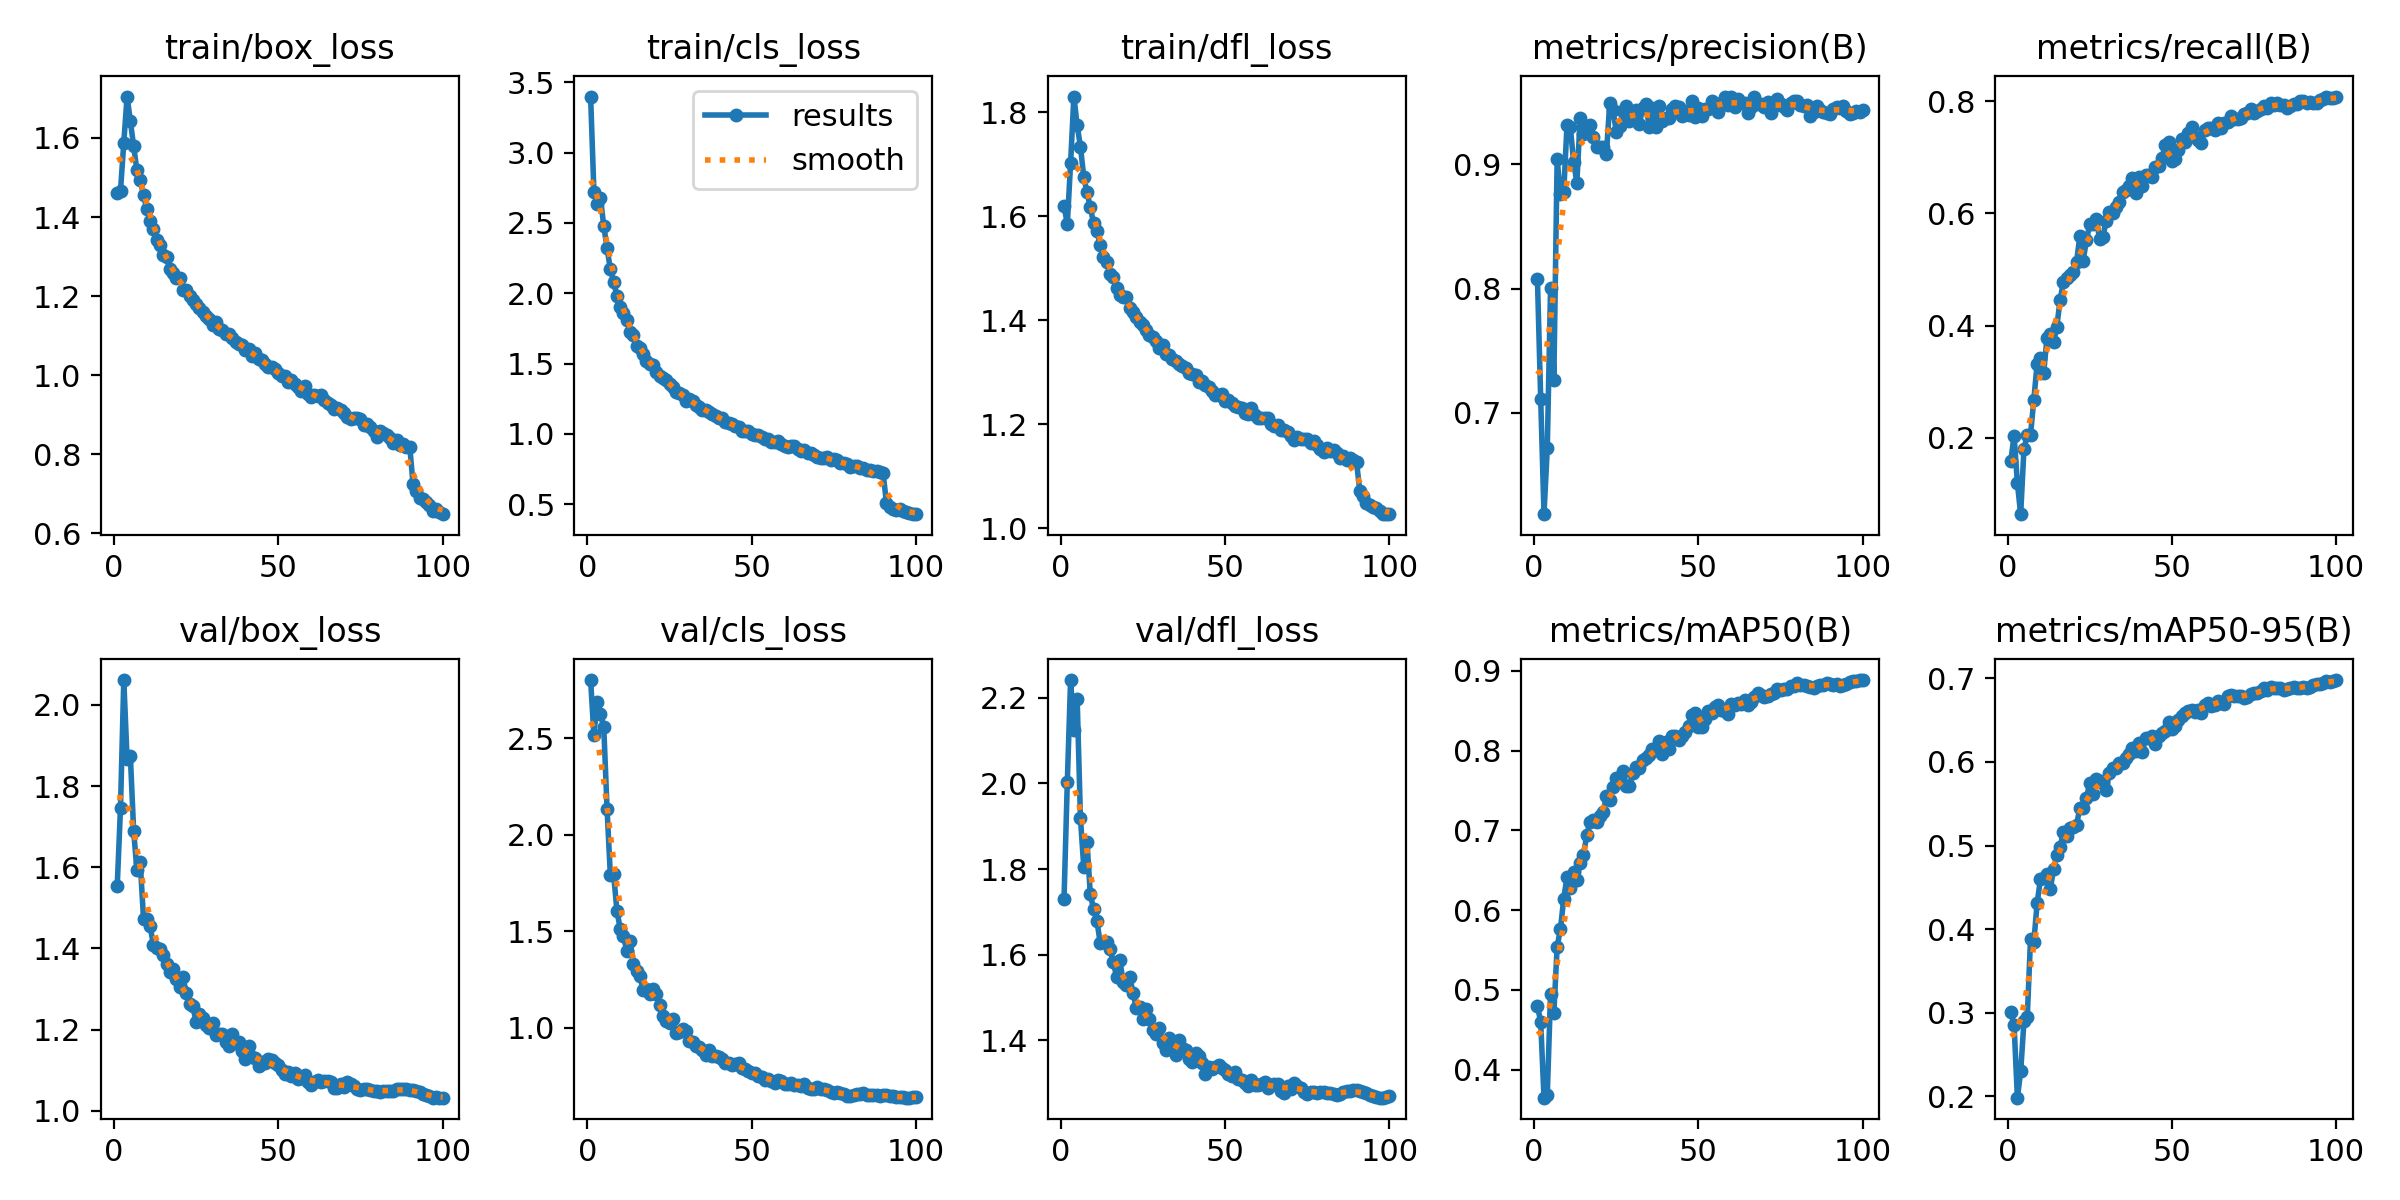

Source data for this figure (header and first rows):
epoch, time, train/box_loss, train/cls_loss, train/dfl_loss, metrics/precision(B), metrics/recall(B), metrics/mAP50(B), metrics/mAP50-95(B), val/box_loss, val/cls_loss, val/dfl_loss, lr/pg0, lr/pg1, lr/pg2
1, 53.05, 1.461, 3.398, 1.62, 0.808, 0.1583, 0.4801, 0.3008, 1.553, 2.801, 1.73, 0.003326, 0.003326, 0.003326
2, 101.9, 1.467, 2.723, 1.585, 0.7112, 0.2036, 0.4599, 0.2849, 1.747, 2.516, 2.003, 0.006594, 0.006594, 0.006594
3, 148.9, 1.588, 2.632, 1.702, 0.6186, 0.1187, 0.365, 0.1984, 2.061, 2.69, 2.242, 0.009795, 0.009795, 0.009795
4, 195.3, 1.705, 2.674, 1.83, 0.6715, 0.06336, 0.3684, 0.2297, 1.867, 2.626, 2.125, 0.009703, 0.009703, 0.009703
5, 241.8, 1.643, 2.48, 1.775, 0.8007, 0.1803, 0.4954, 0.2897, 1.873, 2.557, 2.198, 0.009604, 0.009604, 0.009604
6, 288.3, 1.579, 2.319, 1.734, 0.7268, 0.2041, 0.4707, 0.2946, 1.689, 2.135, 1.919, 0.009505, 0.009505, 0.009505
7, 335.1, 1.518, 2.172, 1.676, 0.904, 0.2055, 0.5542, 0.3885, 1.593, 1.791, 1.806, 0.009406, 0.009406, 0.009406
8, 381.6, 1.493, 2.081, 1.646, 0.8763, 0.2675, 0.5762, 0.3848, 1.612, 1.794, 1.864, 0.009307, 0.009307, 0.009307
9, 430.2, 1.456, 1.982, 1.617, 0.8773, 0.3319, 0.6142, 0.4307, 1.474, 1.607, 1.741, 0.009208, 0.009208, 0.009208
10, 478.4, 1.42, 1.899, 1.586, 0.9316, 0.3421, 0.6418, 0.4596, 1.474, 1.513, 1.707, 0.009109, 0.009109, 0.009109
11, 523.4, 1.391, 1.861, 1.572, 0.9303, 0.3157, 0.6273, 0.4607, 1.455, 1.476, 1.68, 0.00901, 0.00901, 0.00901
12, 572.7, 1.37, 1.806, 1.545, 0.9021, 0.3777, 0.6478, 0.4664, 1.409, 1.397, 1.628, 0.008911, 0.008911, 0.008911
13, 623.2, 1.342, 1.726, 1.522, 0.8853, 0.3841, 0.638, 0.448, 1.4, 1.451, 1.63, 0.008812, 0.008812, 0.008812
14, 673.5, 1.331, 1.702, 1.512, 0.9368, 0.3706, 0.6593, 0.4718, 1.399, 1.33, 1.629, 0.008713, 0.008713, 0.008713
15, 720.1, 1.303, 1.627, 1.489, 0.9242, 0.398, 0.6692, 0.4883, 1.384, 1.296, 1.613, 0.008614, 0.008614, 0.008614
16, 766.1, 1.299, 1.608, 1.483, 0.9275, 0.4464, 0.6937, 0.4988, 1.362, 1.266, 1.583, 0.008515, 0.008515, 0.008515
17, 812.2, 1.269, 1.564, 1.462, 0.9315, 0.4774, 0.711, 0.5161, 1.343, 1.197, 1.548, 0.008416, 0.008416, 0.008416
18, 858.3, 1.257, 1.52, 1.449, 0.9216, 0.4841, 0.7124, 0.5116, 1.348, 1.201, 1.587, 0.008317, 0.008317, 0.008317
19, 904.5, 1.246, 1.5, 1.444, 0.9137, 0.49, 0.7105, 0.5207, 1.324, 1.176, 1.536, 0.008218, 0.008218, 0.008218
20, 950.9, 1.247, 1.491, 1.444, 0.9138, 0.4948, 0.7177, 0.5227, 1.305, 1.201, 1.529, 0.008119, 0.008119, 0.008119
21, 997.1, 1.217, 1.44, 1.423, 0.9136, 0.5134, 0.7227, 0.525, 1.329, 1.174, 1.549, 0.00802, 0.00802, 0.00802
22, 1045, 1.215, 1.408, 1.416, 0.9083, 0.5596, 0.743, 0.5447, 1.29, 1.116, 1.511, 0.007921, 0.007921, 0.007921
23, 1091, 1.2, 1.398, 1.406, 0.9495, 0.5157, 0.7386, 0.5455, 1.262, 1.063, 1.475, 0.007822, 0.007822, 0.007822
24, 1138, 1.191, 1.385, 1.396, 0.9434, 0.5517, 0.7546, 0.5573, 1.257, 1.034, 1.478, 0.007723, 0.007723, 0.007723
25, 1184, 1.18, 1.353, 1.391, 0.9258, 0.5804, 0.7651, 0.5745, 1.219, 1.024, 1.45, 0.007624, 0.007624, 0.007624
26, 1231, 1.171, 1.331, 1.381, 0.9304, 0.5809, 0.7662, 0.5616, 1.239, 1.045, 1.472, 0.007525, 0.007525, 0.007525
27, 1278, 1.159, 1.3, 1.371, 0.9428, 0.5908, 0.774, 0.5794, 1.228, 0.9723, 1.449, 0.007426, 0.007426, 0.007426
28, 1327, 1.15, 1.289, 1.367, 0.9467, 0.5545, 0.7561, 0.5773, 1.212, 0.9756, 1.424, 0.007327, 0.007327, 0.007327
29, 1377, 1.142, 1.274, 1.36, 0.9351, 0.5571, 0.7552, 0.5754, 1.204, 0.993, 1.416, 0.007228, 0.007228, 0.007228
30, 1426, 1.128, 1.235, 1.347, 0.9381, 0.5864, 0.7723, 0.5667, 1.217, 0.9855, 1.429, 0.007129, 0.007129, 0.007129
31, 1474, 1.134, 1.25, 1.353, 0.9435, 0.6029, 0.7791, 0.5871, 1.187, 0.9339, 1.394, 0.00703, 0.00703, 0.00703
32, 1522, 1.117, 1.232, 1.336, 0.932, 0.6006, 0.7778, 0.5928, 1.188, 0.9262, 1.378, 0.006931, 0.006931, 0.006931
33, 1571, 1.114, 1.209, 1.332, 0.9453, 0.6121, 0.7886, 0.593, 1.19, 0.9042, 1.406, 0.006832, 0.006832, 0.006832
34, 1619, 1.104, 1.192, 1.326, 0.9483, 0.6196, 0.7908, 0.5988, 1.171, 0.898, 1.397, 0.006733, 0.006733, 0.006733
35, 1666, 1.105, 1.172, 1.322, 0.9297, 0.6379, 0.794, 0.5988, 1.16, 0.8844, 1.366, 0.006634, 0.006634, 0.006634
36, 1715, 1.094, 1.169, 1.315, 0.9452, 0.6417, 0.8025, 0.6042, 1.19, 0.8592, 1.4, 0.006535, 0.006535, 0.006535
37, 1761, 1.085, 1.158, 1.311, 0.9296, 0.6495, 0.8005, 0.6097, 1.167, 0.8827, 1.382, 0.006436, 0.006436, 0.006436
38, 1807, 1.08, 1.141, 1.308, 0.9467, 0.6629, 0.8119, 0.6162, 1.17, 0.8539, 1.378, 0.006337, 0.006337, 0.006337
39, 1853, 1.076, 1.127, 1.299, 0.9349, 0.6362, 0.7956, 0.6131, 1.148, 0.8523, 1.357, 0.006238, 0.006238, 0.006238
40, 1899, 1.064, 1.114, 1.297, 0.9368, 0.6643, 0.8107, 0.6222, 1.128, 0.8487, 1.348, 0.006139, 0.006139, 0.006139
41, 1945, 1.067, 1.112, 1.294, 0.9374, 0.6484, 0.8024, 0.6114, 1.159, 0.8372, 1.371, 0.00604, 0.00604, 0.00604
42, 1992, 1.05, 1.083, 1.282, 0.9448, 0.6679, 0.8176, 0.629, 1.134, 0.819, 1.363, 0.005941, 0.005941, 0.005941
43, 2041, 1.057, 1.081, 1.283, 0.9465, 0.6691, 0.8176, 0.6289, 1.129, 0.8181, 1.348, 0.005842, 0.005842, 0.005842
44, 2090, 1.041, 1.074, 1.275, 0.9462, 0.6652, 0.8136, 0.6312, 1.11, 0.805, 1.321, 0.005743, 0.005743, 0.005743
45, 2140, 1.039, 1.055, 1.271, 0.9391, 0.6832, 0.8184, 0.6213, 1.12, 0.8134, 1.338, 0.005644, 0.005644, 0.005644
46, 2186, 1.028, 1.046, 1.264, 0.9425, 0.6844, 0.8234, 0.6315, 1.118, 0.8179, 1.334, 0.005545, 0.005545, 0.005545
47, 2231, 1.022, 1.022, 1.256, 0.9393, 0.6995, 0.8308, 0.6348, 1.127, 0.7898, 1.337, 0.005446, 0.005446, 0.005446
48, 2277, 1.02, 1.021, 1.255, 0.9507, 0.722, 0.8451, 0.6376, 1.125, 0.7871, 1.341, 0.005347, 0.005347, 0.005347
49, 2322, 1.014, 1.017, 1.258, 0.9384, 0.7266, 0.8467, 0.6474, 1.117, 0.7772, 1.336, 0.005248, 0.005248, 0.005248
50, 2374, 1.004, 0.9959, 1.244, 0.9453, 0.6936, 0.8293, 0.6395, 1.113, 0.7676, 1.33, 0.005149, 0.005149, 0.005149
51, 2422, 0.9988, 0.9931, 1.247, 0.9391, 0.6965, 0.829, 0.6433, 1.1, 0.7669, 1.322, 0.00505, 0.00505, 0.00505
52, 2468, 0.9982, 0.992, 1.241, 0.9444, 0.7138, 0.8401, 0.6502, 1.09, 0.7509, 1.316, 0.004951, 0.004951, 0.004951
53, 2511, 0.9835, 0.9754, 1.234, 0.9443, 0.732, 0.8499, 0.6551, 1.096, 0.7446, 1.326, 0.004852, 0.004852, 0.004852
54, 2555, 0.987, 0.9665, 1.233, 0.9511, 0.7277, 0.8467, 0.6587, 1.086, 0.7286, 1.309, 0.004753, 0.004753, 0.004753
55, 2597, 0.9789, 0.9648, 1.231, 0.948, 0.7443, 0.8543, 0.6606, 1.093, 0.7345, 1.308, 0.004654, 0.004654, 0.004654
56, 2640, 0.9708, 0.9446, 1.222, 0.9416, 0.7538, 0.8572, 0.6623, 1.079, 0.725, 1.3, 0.004555, 0.004555, 0.004555
57, 2683, 0.9606, 0.942, 1.22, 0.9489, 0.737, 0.8503, 0.6602, 1.08, 0.7163, 1.294, 0.004456, 0.004456, 0.004456
58, 2725, 0.9722, 0.948, 1.231, 0.9544, 0.7317, 0.85, 0.6621, 1.09, 0.7287, 1.308, 0.004357, 0.004357, 0.004357
59, 2768, 0.9524, 0.9258, 1.218, 0.9478, 0.7259, 0.8457, 0.659, 1.07, 0.7257, 1.296, 0.004258, 0.004258, 0.004258
60, 2811, 0.9452, 0.9156, 1.212, 0.9542, 0.7495, 0.8585, 0.6684, 1.064, 0.7099, 1.295, 0.004159, 0.004159, 0.004159
... 40 more rows
